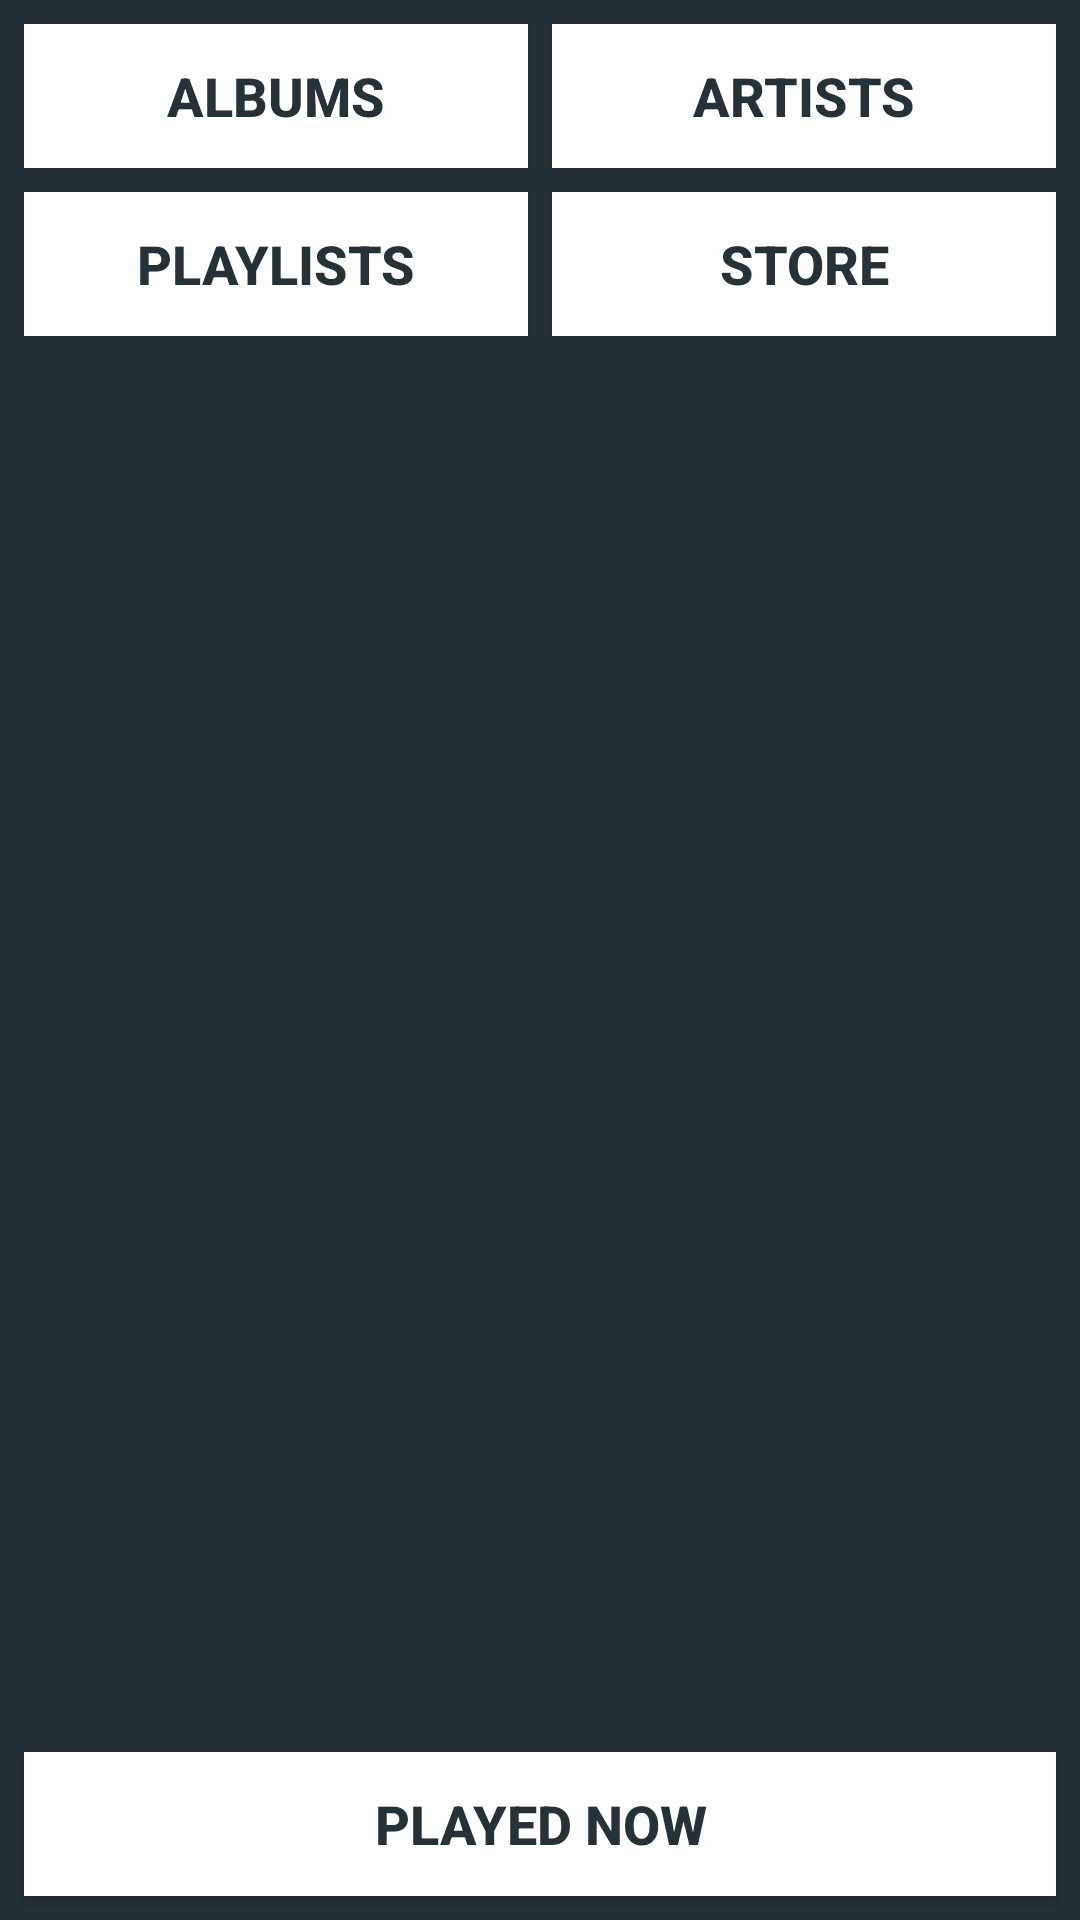

Layout XML and referenced resources for this Android screen:
<!-- AndroidManifest.xml: application theme AppTheme -->
<!-- res/layout/activity_main.xml -->
<?xml version="1.0" encoding="utf-8"?>
<RelativeLayout xmlns:android="http://schemas.android.com/apk/res/android"
    xmlns:tools="http://schemas.android.com/tools"
    android:id="@+id/activity_main"
    android:layout_width="match_parent"
    android:layout_height="match_parent"
    android:background="@color/gray"
    tools:context="com.example.android.musicplayer.MainActivity">


    <LinearLayout
        android:id="@+id/firstRow"
        android:layout_width="match_parent"
        android:layout_height="wrap_content"
        android:layout_margin="8dp"
        android:orientation="horizontal">

        <Button
            android:id="@+id/albumsButton"
            style="@style/buttons"
            android:layout_width="0dp"
            android:layout_height="wrap_content"
            android:layout_marginRight="8dp"
            android:layout_weight="1"
            android:text="@string/albums" />

        <Button
            android:id="@+id/artistsButton"
            style="@style/buttons"
            android:layout_width="0dp"
            android:layout_height="wrap_content"
            android:layout_weight="1"
            android:text="@string/artists" />

    </LinearLayout>

    <LinearLayout
        android:id="@+id/secondRow"
        android:layout_width="match_parent"
        android:layout_height="wrap_content"
        android:layout_below="@+id/firstRow"
        android:layout_marginBottom="8dp"
        android:layout_marginLeft="8dp"
        android:layout_marginRight="8dp"
        android:orientation="horizontal"

        >

        <Button
            android:id="@+id/playlistButton"
            style="@style/buttons"
            android:layout_width="0dp"
            android:layout_height="wrap_content"
            android:layout_marginRight="8dp"
            android:layout_weight="1"
            android:text="@string/playlists" />

        <Button
            android:id="@+id/storeButton"
            style="@style/buttons"
            android:layout_width="0dp"
            android:layout_height="wrap_content"
            android:layout_weight="1"
            android:text="@string/store" />

    </LinearLayout>

    <ImageView
        android:layout_width="wrap_content"
        android:layout_height="wrap_content"
        android:layout_above="@+id/nowPlayingButton"
        android:layout_below="@+id/secondRow"
        android:layout_margin="8dp"
        android:src="@drawable/logo" />

    <Button
        android:id="@+id/nowPlayingButton"
        style="@style/buttons"
        android:layout_width="match_parent"
        android:layout_height="wrap_content"
        android:layout_alignParentBottom="true"
        android:layout_margin="8dp"
        android:text="@string/playedNow" />


</RelativeLayout>
<!-- resources referenced by this layout -->
<resources>
  <color name="gray">#263238</color>
  <string name="albums">Albums</string>
  <string name="artists">Artists</string>
  <string name="playedNow">Played Now</string>
  <string name="playlists">Playlists</string>
  <string name="store">Store</string>
  <style name="buttons">
          <item name="android:background">#ffffff</item>
          <item name="android:textColor">@color/gray</item>
          <item name="android:textSize">18sp</item>
          <item name="android:textStyle">bold</item>
      </style>
  <style name="AppTheme" parent="Theme.AppCompat.Light.DarkActionBar">
          
          <item name="colorPrimary">@color/colorPrimary</item>
          <item name="colorPrimaryDark">@color/colorPrimaryDark</item>
          <item name="colorAccent">@color/colorAccent</item>
      </style>
  <color name="colorPrimary">#3F51B5</color>
  <color name="colorPrimaryDark">#303F9F</color>
  <color name="colorAccent">#FF4081</color>
</resources>
